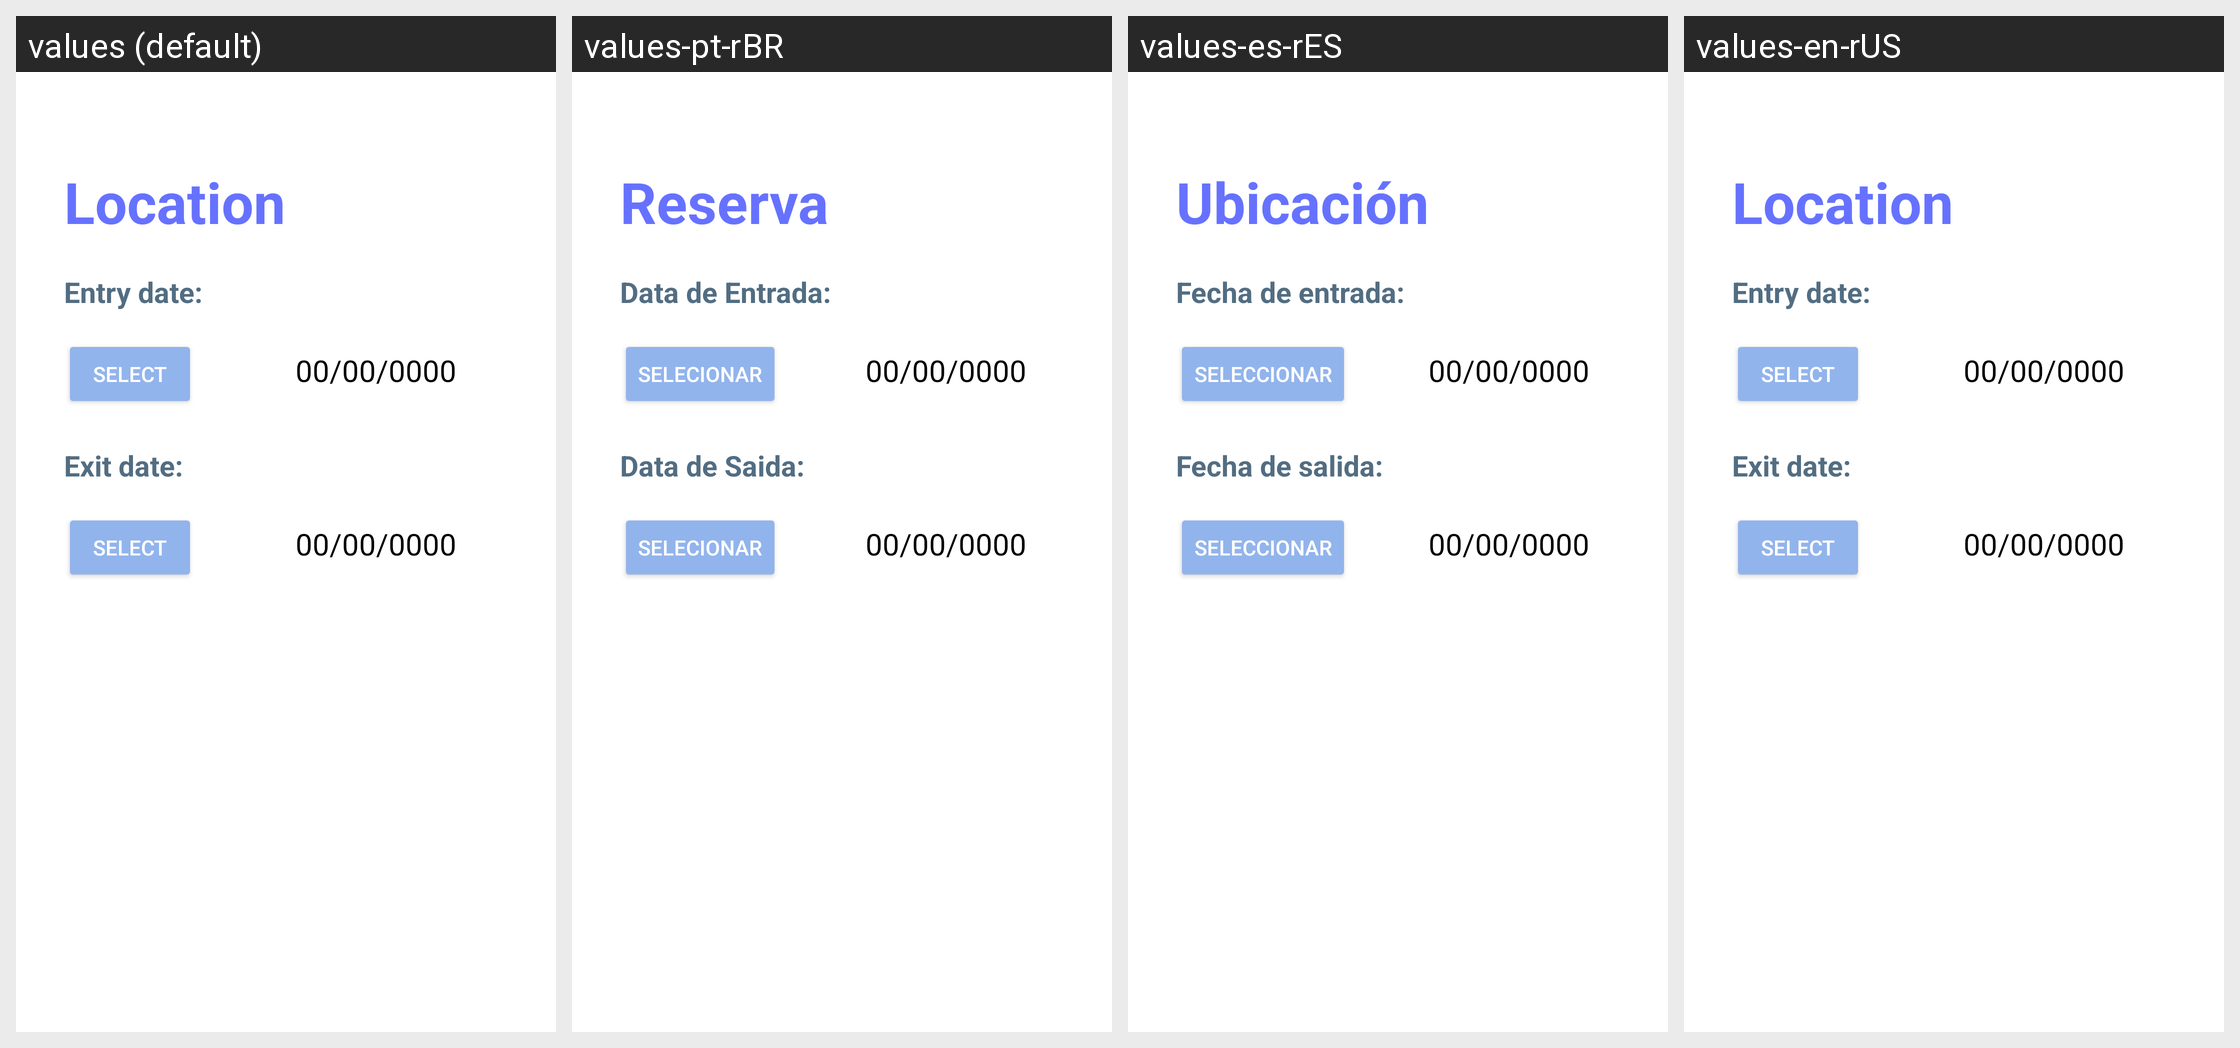

The Android screen above is rendered under several locales of the same app. Produce the string resources it draws, with the default and per-locale values.
Android screen res/layout/activity_location_acty.xml rendered under 4 locales, left to right: values (default), values-pt-rBR, values-es-rES, values-en-rUS. Device: Nexus 5 (rendered at 1080×1920; each locale shown at half size, 540×960, under a caption strip naming it); theme Theme.LazerRentTest.
Strings drawn on this screen, with the default value and each locale's value (text and hints the layout hard-codes, and strings that could not be matched under every locale, appear in the picture but are not listed):

location_Location
  values: Location
  values-pt-rBR: Reserva
  values-es-rES: Ubicación
  values-en-rUS: Location

location_entrydate
  values: Entry date:
  values-pt-rBR: Data de Entrada:
  values-es-rES: Fecha de entrada:
  values-en-rUS: Entry date:

location_select
  values: select
  values-pt-rBR: Selecionar
  values-es-rES: seleccionar
  values-en-rUS: select

location_exitdate
  values: Exit date:
  values-pt-rBR: Data de Saida:
  values-es-rES: Fecha de salida:
  values-en-rUS: Exit date:
